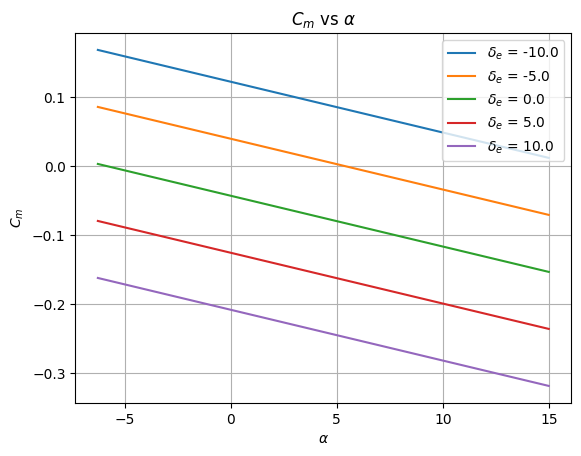
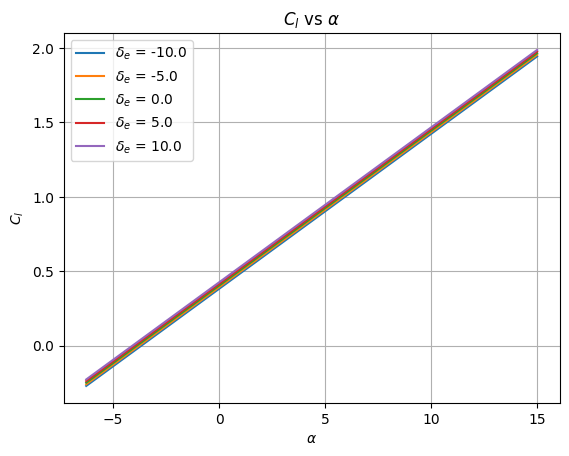
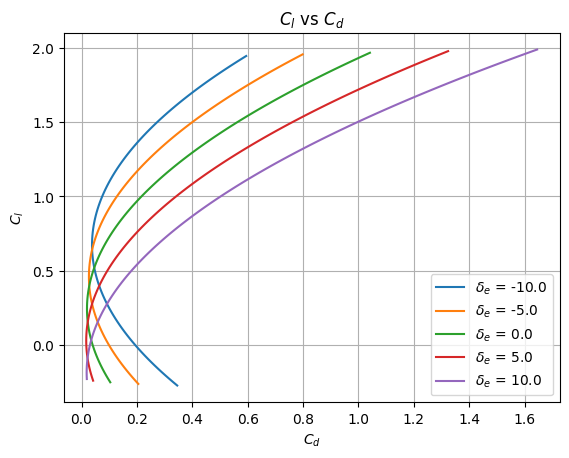

Source code (Python) for these figures, in order:
import numpy as np
import matplotlib.pyplot as plt
import pandas as pd

class super_cub():
    def __init__(self, filename):
        #Wing Parameters
        self.bw = 2.28; self.cw = 0.25; self.Sw = self.bw*self.cw
        self.a2dw = 0.1; self.alpha_0w = -4
        self.ew = 0.9; self.ARw = self.bw**2/self.Sw
        self.a3dw = self.a2dw/(1+(self.a2dw)/(np.pi*self.ew*self.ARw))
       
        self.cd0w = 0.007; self.rw = 0.002; self.Cmw = -0.1

        #Tail Parameters
        self.bt = 0.2; self.ct = 0.1; self.ce = 0.4*self.ct; self.lt = 1.9
        self.tt = 0.00635; self.St = self.bt*self.ct; self.ARt = self.bt**2/self.St
        self.ih = 0.; self.et = 0.99
        self.a2dt = 0.1; self.alpha_0t = -4 #Ref: http://brennen.caltech.edu/fluidbook/externalflows/lift/flatplateairfoil.pdf
        self.epsilon0 = 0; self.tau_e = 0.7 #Ref: NACA Report 824, 1945, cf/ct = 0.4
        self.a3dt = self.a2dt/(1+(self.a2dt)/(np.pi*self.et*self.ARt))
        self.cd0t = 0.0065; self.rt = 0.0112-self.cd0t

        #Fuselage Parameters
        self.Swetf = 0.32081; self.Vf = 8.4673e-3; 
        self.df = 0.12234; self.lf = 0.72025

        #Vertical Tail Parameters
        self.Swetv = 0.0395/2
        
    def get_nh(self, alpha_deg):
        if alpha_deg<15:
            return 0.9
        else: 
            return 0.9-0.035*(alpha_deg-15)

    def get_fuselage_Cd(self, Re_c):
        """
        Returns the fuselage drag coefficient given the Reynolds number and the altitude.
        """
        
        if Re_c<1e5:
            return (1.328/Re_c**0.5)*(1+(self.df/self.lf)**1.5)+0.11*(self.df/self.lf)
        else:
            return (0.074/Re_c**0.2)*(1+ 1.5*(self.df/self.lf)**1.5 +  7*(self.df/self.lf)**3)

        
    def get_vertical_tail_Cd(self, Re_c):
        """
        Returns the vertical tail drag coefficient given the angle of attack (degrees).
        """
        if Re_c<1e6:
            return 1e-3 
        else:
            return 5e-3

    def get_coefficients(self, alpha_deg, del_e_deg, Re_c, h):
        """
        Returns the whole aircraft CL, CD, Cm, given the angle of attack (degrees), elevator deflection (degrees), Reynolds number, and center of gravity location(Xcg/c).
        """
        Clw = self.a3dw*(alpha_deg-self.alpha_0w)
        Clt = self.a3dt*(alpha_deg+ (2*Clw/(np.pi*self.ew*self.ARw))*(180/np.pi) +0.7*del_e_deg)
        Cl = Clw + self.get_nh(alpha_deg)*Clt*(self.St/self.Sw)
    
        Cdw = self.cd0w + (self.rw + 1/(np.pi*self.ARw*self.ew))*Clw**2
        Cdt = self.cd0t + (self.rt + 1/(np.pi*self.ARt*self.et))*Clt**2
        Cd = Cdw + Cdt\
            +self.get_fuselage_Cd(Re_c)*self.Swetf/self.Sw 
            # +self.get_vertical_tail_Cd(Re_c)*(self.Swetv/self.Sw)
        Cm = self.Cmw + (2*self.Vf*np.pi/180)*alpha_deg/(self.Sw*self.cw) \
            +self.a3dw*(alpha_deg-self.alpha_0w)*(h-0.25) \
            -self.lt*self.get_nh(alpha_deg)*self.a3dt*(alpha_deg + 2*Clw/(np.pi*self.et*self.ARt)+0.7*del_e_deg)*self.St/(self.Sw*self.cw)

        return Cm, Cl, Cd
    
if __name__ == "__main__":
    #Test
    alphas = np.linspace(-6.27, 15, 100)
    del_e = np.linspace(-10, 10, 5)
    Re_c = 500000
    airplane = super_cub('xf-n2415-il-500000.csv')

    Cms = np.zeros((len(del_e), len(alphas)))
    Cls = np.zeros((len(del_e), len(alphas)))
    Cds = np.zeros((len(del_e), len(alphas)))

    for i in range(len(del_e)):
        for j in range(len(alphas)):
            Cms[i,j] = airplane.get_coefficients(alphas[j], del_e[i], Re_c, 0.4)[0]
            Cls[i,j] = airplane.get_coefficients(alphas[j], del_e[i], Re_c, 0.4)[1]
            Cds[i,j] = airplane.get_coefficients(alphas[j], del_e[i], Re_c, 0.4)[2]
        
    plt.style.use('default')   # Set the aesthetic style of the plots

    # Define the del_e values
    del_e_values = np.linspace(-10, 10, 5)

    fig = plt.figure()
    # Plot Cm vs alphas for each del_e value
    for i, del_e in enumerate(del_e_values):
        plt.plot(alphas, Cms[i], label=f"$\delta_e$ = {del_e}")
        
    # Set the plot title and labels
    plt.title("$C_m$ vs $\\alpha$")
    plt.xlabel("$\\alpha$")
    plt.ylabel("$C_m$")

    # Add a legend
    plt.legend()
    plt.grid(True)
    # Show the plot
    plt.savefig('Cm_vs_alpha.jpg', dpi=300)
    plt.show()

    fig = plt.figure()
    # Plot Cl vs alphas for each del_e value
    for i, del_e in enumerate(del_e_values):
        plt.plot(alphas, Cls[i], label=f"$\delta_e$ = {del_e}")
        
    # Set the plot title and labels
    plt.title("$C_l$ vs $\\alpha$")
    plt.xlabel("$\\alpha$")
    plt.ylabel("$C_l$")

    # Add a legend
    plt.legend()
    plt.grid(True)
    # Show the plot
    plt.savefig('Cl_vs_alpha.jpg', dpi=300)
    plt.show()

    fig = plt.figure()
    # Plot Cl vs Cd for each del_e value
    for i, del_e in enumerate(del_e_values):
        plt.plot(Cds[i], Cls[i], label=f"$\delta_e$ = {del_e}")
        
    # Set the plot title and labels
    plt.title("$C_l$ vs $C_d$")
    plt.xlabel("$C_d$")
    plt.ylabel("$C_l$")

    # Add a legend
    plt.legend()
    plt.grid(True)
    # Show the plot
    plt.savefig('Cl_vs_Cd.jpg', dpi=300)
    plt.show()